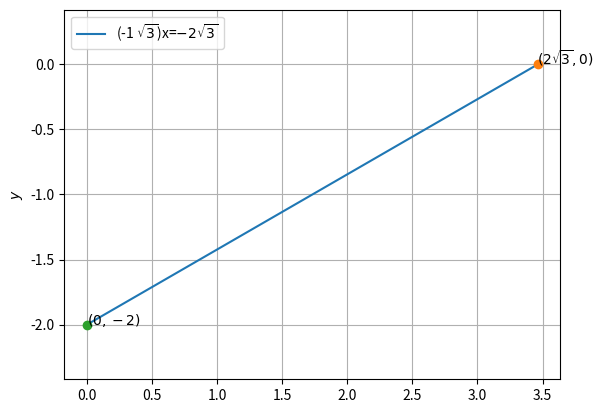

Generate this figure with matplotlib:
import numpy as np
import matplotlib.pyplot as plt

def line_gen(A,B):
  len =10
  x_AB = np.zeros((2,len))
  lam_1 = np.linspace(0,1,len)
  for i in range(len):
    temp1 = A + lam_1[i]*(B-A)
    x_AB[:,i]= temp1.T
  return x_AB

#Inputs
n = np.array([-1,np.sqrt (3)])
c = -2* np.sqrt (3)
e1 = np.array([1,0])
e2 = np.array([0,1])
A = c*e1/(n@e1)
B = c*e2/(n@e2)
#Generating all lines
x_AB = line_gen(A,B)

#Plotting all lines
plt.plot(x_AB[0,:],x_AB[1,:],label='(-1 $\sqrt{3}$)x=$-2\sqrt{3}$')
plt.plot(A[0], A[1], 'o')
plt.text(A[0] * (1 - 0.001), A[1] * (1) , r'$(2\sqrt{3},0)$')
plt.plot(B[0], B[1], 'o')
plt.text(B[0] * (1+ 0.01), B[1] * (1) , '$(0,-2)$')
plt.xlabel=('$x$')
plt.ylabel('$y$')
plt.legend(loc='best')
plt.grid() # minor
plt.axis('equal')
plt.show()
